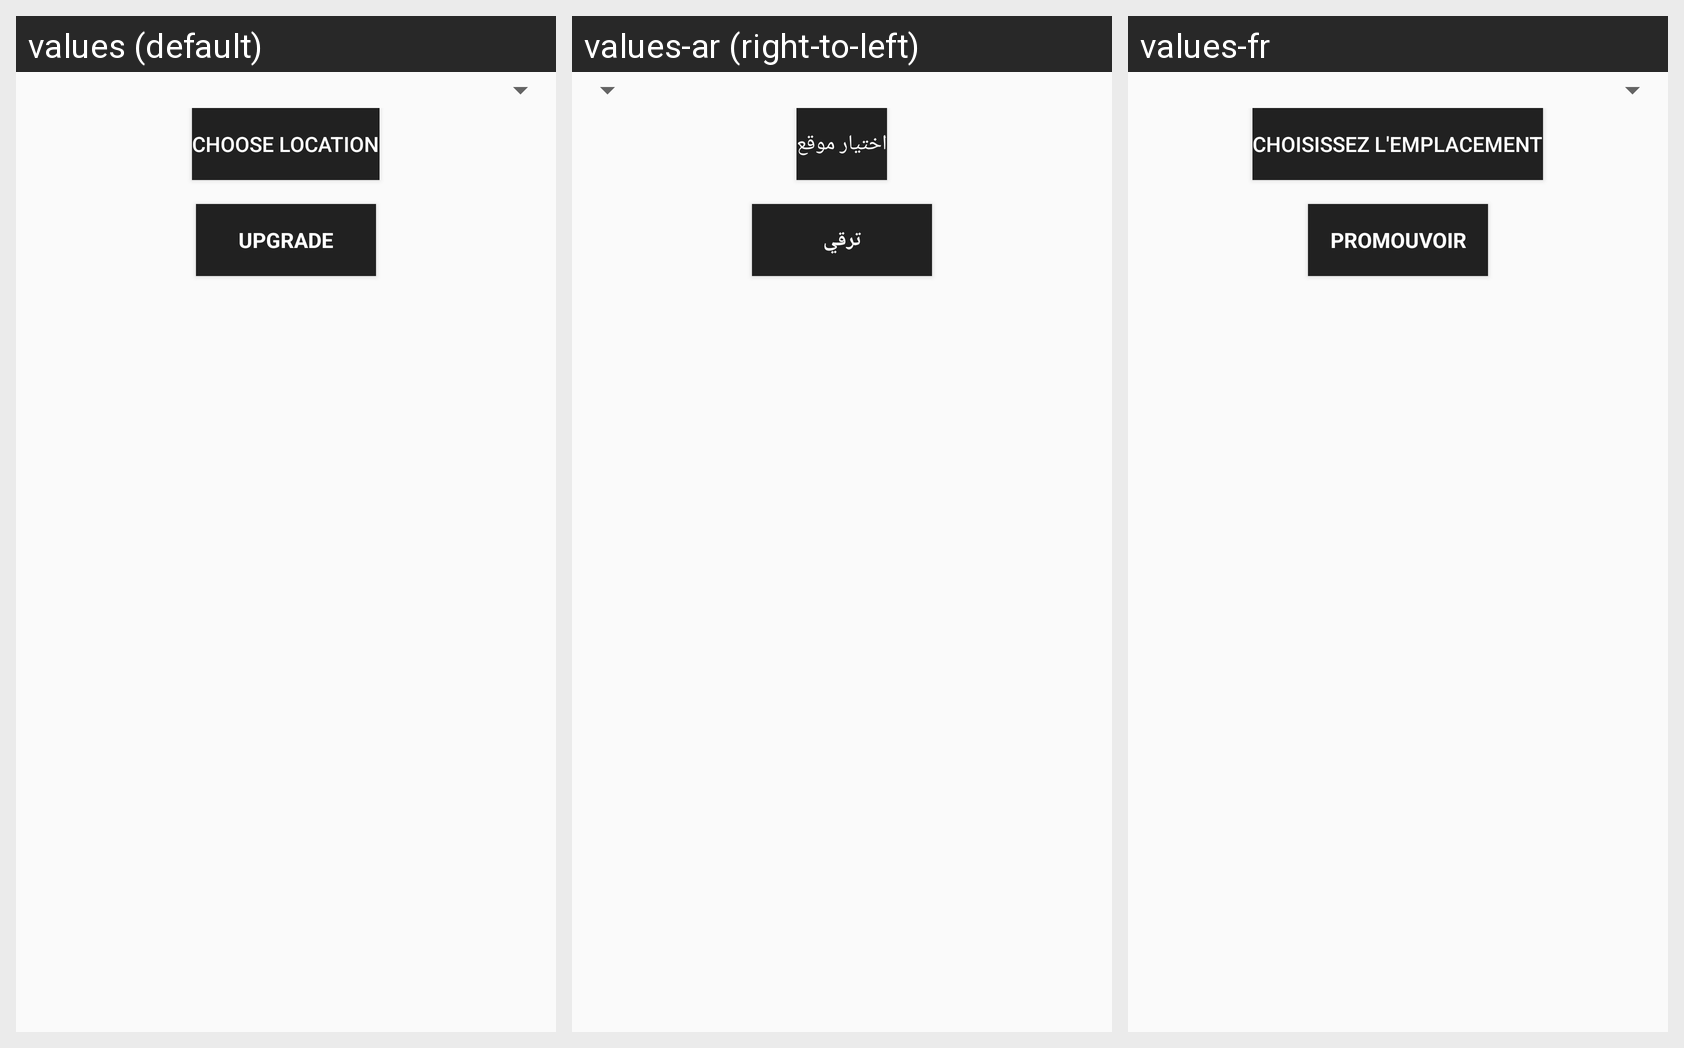

Locale-by-locale string values for the Android screen shown in this grid:
Android screen res/layout/activity_upgrade_worker.xml rendered under 3 locales, left to right: values (default), values-ar (right-to-left), values-fr. Device: Nexus 5 (rendered at 1080×1920; each locale shown at half size, 540×960, under a caption strip naming it); theme AppTheme.
Strings drawn on this screen, with the default value and each locale's value (text and hints the layout hard-codes, and strings that could not be matched under every locale, appear in the picture but are not listed):

chooseLocation
  values: Choose location
  values-ar: اختيار موقع
  values-fr: Choisissez l'emplacement

action_sign_up_worker_upgrade
  values: Upgrade
  values-ar: ترقي
  values-fr: Promouvoir
